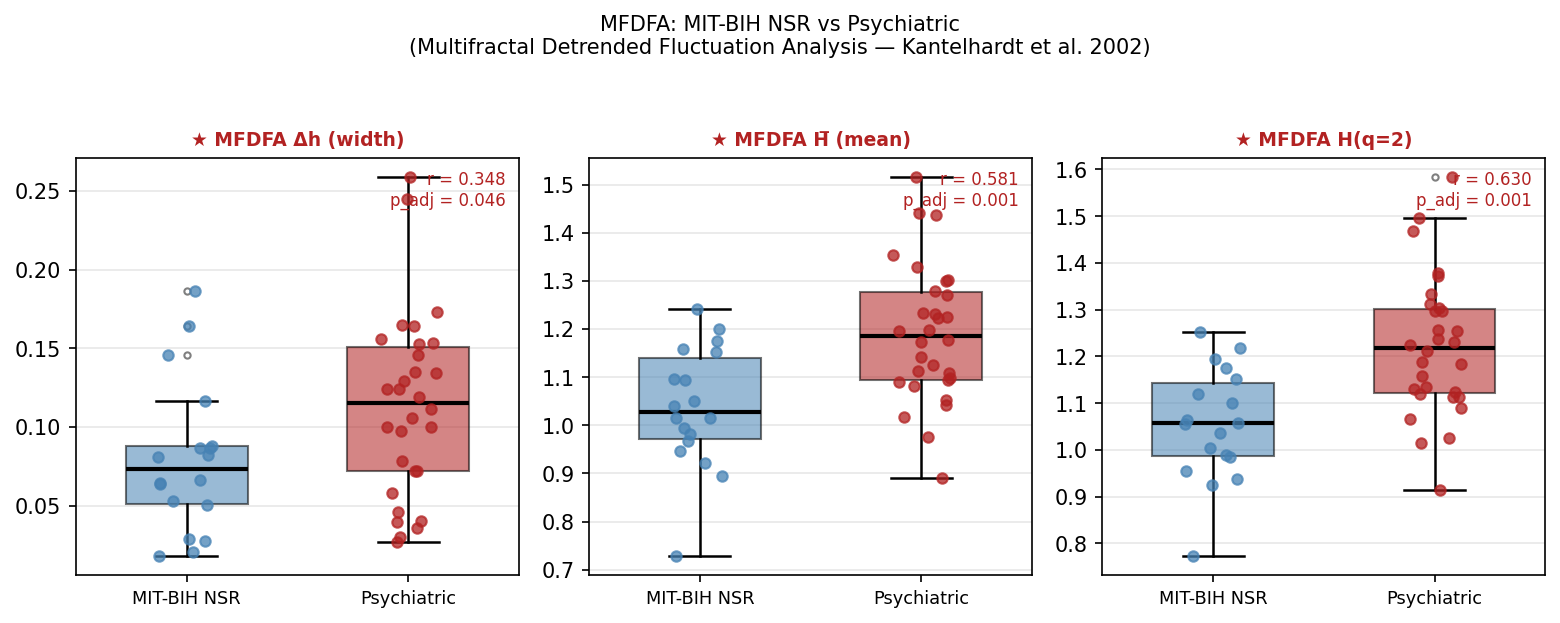

The table this chart was drawn from, first rows:
Metric, Healthy_N, Healthy_Mean, Healthy_SD, Psych_N, Psych_Mean, Psych_SD, Pct_Diff, r_effect, p_raw, p_adj, Significant
MFDFA_Width, 18, 0.07942, 0.04818, 30, 0.113, 0.05843, 42.35, 0.3481, 0.04646, 0.04646, True
MFDFA_H_Mean, 18, 1.038, 0.1262, 30, 1.19, 0.1424, 14.73, 0.5815, 0.000860, 0.001290, True
MFDFA_H2, 18, 1.056, 0.1209, 30, 1.221, 0.1485, 15.68, 0.6296, 0.000307, 0.000920, True
